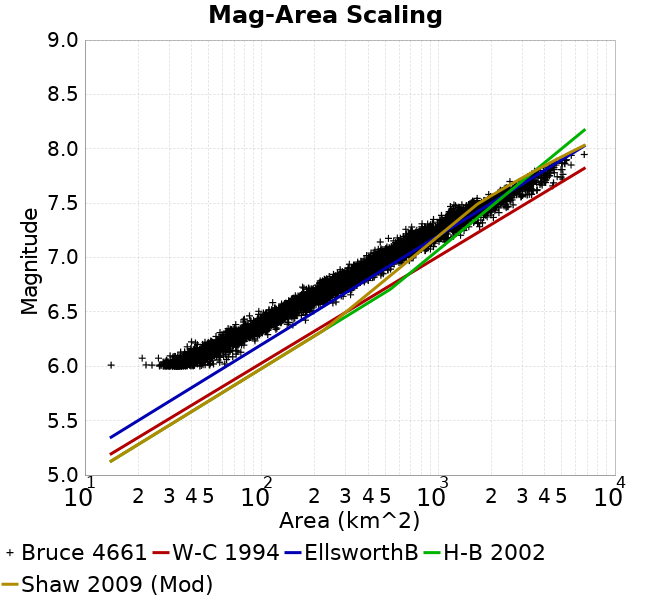

Source data for this figure (header and first rows):
Magnitude, Mean, Standard Deviation, 0.0 fractile, 0.025 fractile, 0.16 fractile, 0.5 fractile, 0.84 fractile, 0.975 fractile, 1.0 fractile
6.05, 38.4, 6.273, 14.07, 28.31, 32.76, 37.78, 44.14, 52.26, 68.65
6.15, 52.09, 7.491, 34.81, 38.56, 44.72, 51.6, 59.4, 69.09, 79.41
6.25, 69.14, 10.38, 40.11, 50.47, 58.84, 68.29, 79.3, 90.75, 108.4
6.35, 90.93, 14, 58.16, 65.76, 78.23, 89.55, 104.8, 120.1, 150.3
6.45, 121.7, 17.83, 78.82, 90.67, 103.8, 120.7, 140, 158.2, 180.5
6.55, 158.1, 24.42, 96.42, 118.5, 134.8, 154.4, 182.3, 216.5, 263.6
6.65, 207.2, 32.32, 142.4, 152.5, 175.3, 202.2, 238.6, 285.8, 319.4
6.75, 268.5, 41.69, 170.6, 199.1, 226.4, 264.9, 312.6, 357.5, 401.6
6.85, 359.2, 54.74, 226.7, 260.7, 303.9, 352.5, 412.6, 470.7, 536.4
6.95, 461.8, 71, 309.3, 333, 394, 455.4, 527.5, 615.1, 720.4
7.05, 591.4, 94.79, 393.2, 432.3, 498, 584.4, 686.1, 801.4, 939.5
7.15, 778.7, 123.6, 469.4, 574.2, 665.1, 764.8, 903.4, 1069, 1220
7.25, 989.6, 176.2, 655.2, 698.5, 807.4, 975, 1168, 1375, 1714
7.35, 1302, 194.3, 809.5, 1022, 1137, 1259, 1484, 1778, 2052
7.45, 1618, 281.4, 1149, 1172, 1337, 1564, 1891, 2357, 2653
7.55, 2247, 367.6, 1534, 1566, 1919, 2230, 2560, 3215, 3376
7.65, 2972, 475.7, 2212, 2239, 2464, 2912, 3394, 4299, 4488
7.75, 3832, 491.1, 3060, 3081, 3350, 3804, 4250, 5073, 5078
7.85, 4685, 441.8, 3939, 3939, 4252, 4591, 5212, 5646, 5646
7.95, 5771, 879.8, 4953, 4953, 4953, 5657, 6702, 6702, 6702
8.05, NaN, NaN, NaN, NaN, NaN, NaN, NaN, NaN, NaN
8.15, NaN, NaN, NaN, NaN, NaN, NaN, NaN, NaN, NaN
8.25, NaN, NaN, NaN, NaN, NaN, NaN, NaN, NaN, NaN
8.35, NaN, NaN, NaN, NaN, NaN, NaN, NaN, NaN, NaN
8.45, NaN, NaN, NaN, NaN, NaN, NaN, NaN, NaN, NaN
8.55, NaN, NaN, NaN, NaN, NaN, NaN, NaN, NaN, NaN
8.65, NaN, NaN, NaN, NaN, NaN, NaN, NaN, NaN, NaN
8.75, NaN, NaN, NaN, NaN, NaN, NaN, NaN, NaN, NaN
8.85, NaN, NaN, NaN, NaN, NaN, NaN, NaN, NaN, NaN
8.95, NaN, NaN, NaN, NaN, NaN, NaN, NaN, NaN, NaN
